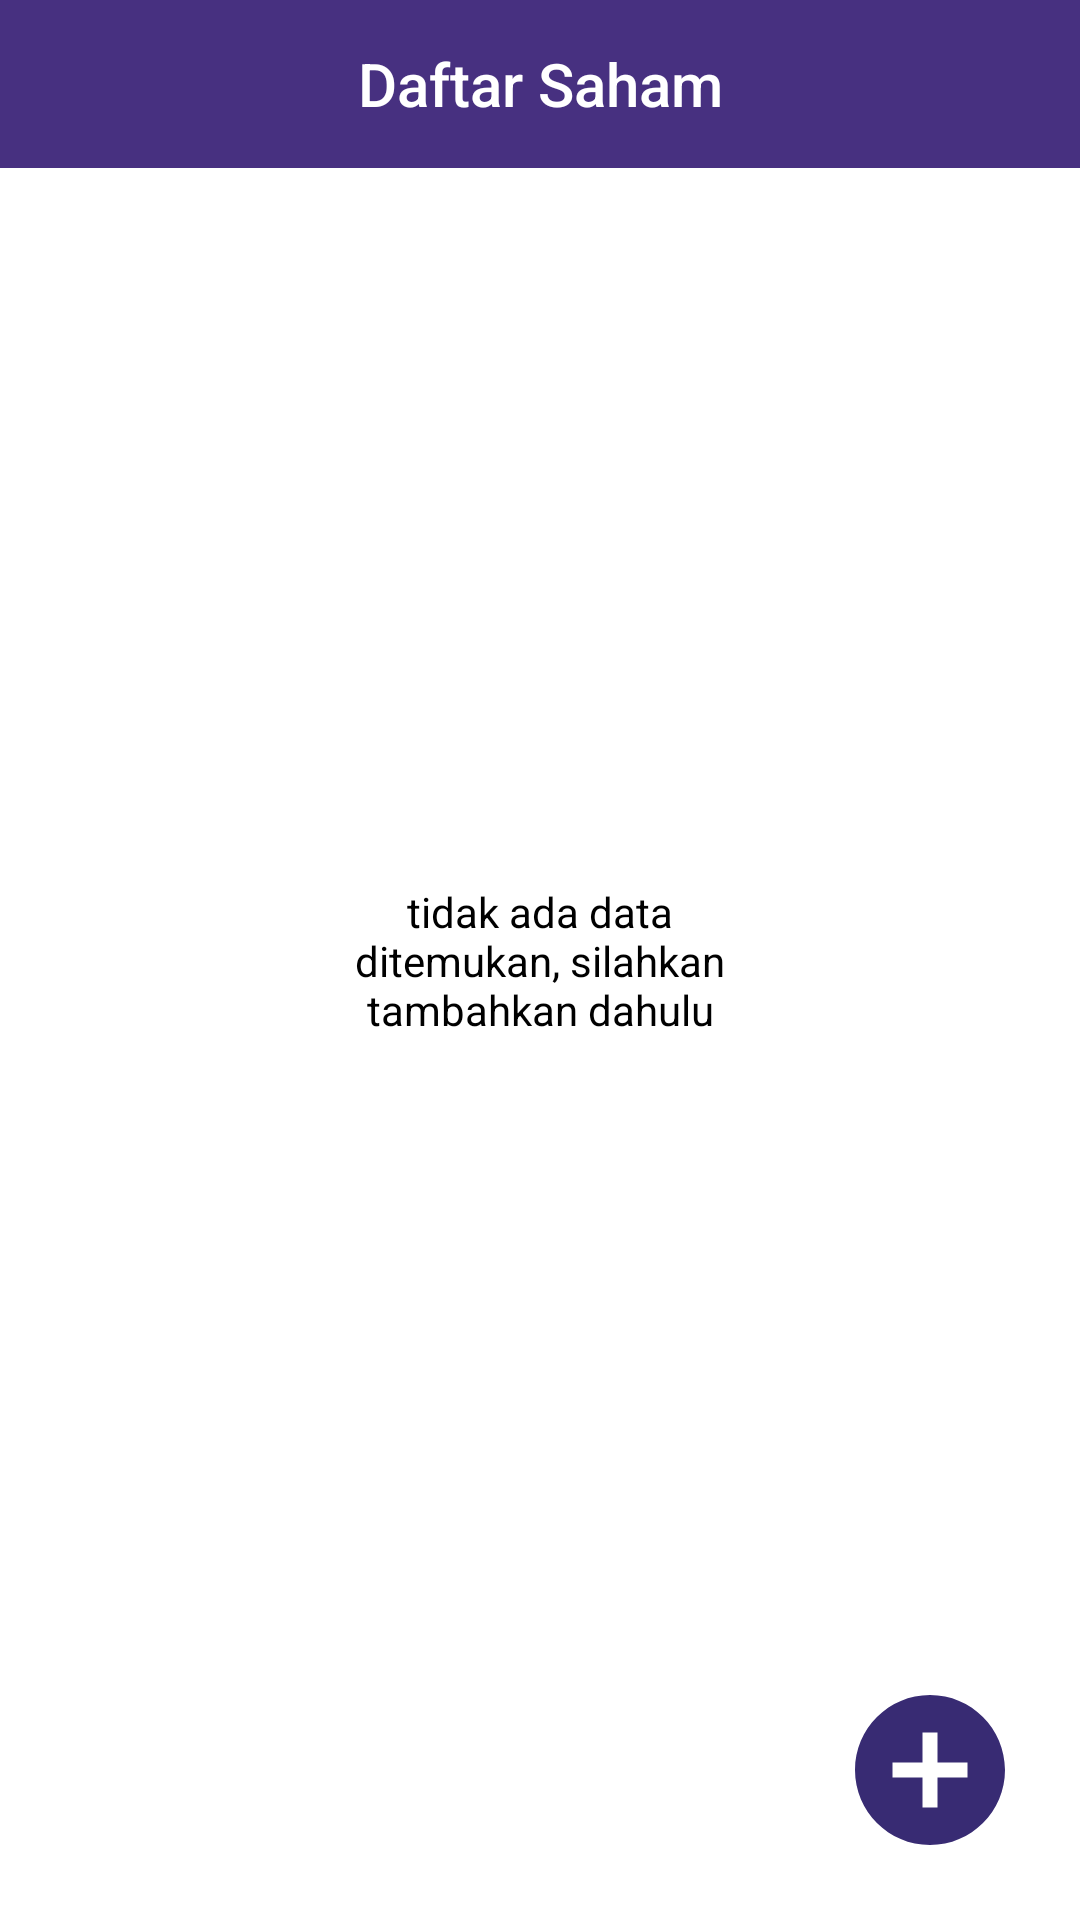

Layout XML and referenced resources for this Android screen:
<!-- AndroidManifest.xml: application theme Theme.Estock -->
<!-- res/layout/activity_stock_chart.xml -->
<?xml version="1.0" encoding="utf-8"?>
<androidx.constraintlayout.widget.ConstraintLayout xmlns:android="http://schemas.android.com/apk/res/android"
    xmlns:app="http://schemas.android.com/apk/res-auto"
    xmlns:tools="http://schemas.android.com/tools"
    android:layout_width="match_parent"
    android:layout_height="match_parent"
    tools:context=".ui.stockchart.StockChartActivity">

    <TextView
        android:id="@+id/tv_spk"
        android:layout_width="160dp"
        android:layout_height="wrap_content"
        android:textColor="@color/black"
        android:gravity="center"
        android:text="@string/notfound"
        app:layout_constraintBottom_toBottomOf="parent"
        app:layout_constraintEnd_toEndOf="parent"
        app:layout_constraintStart_toStartOf="parent"
        app:layout_constraintTop_toTopOf="parent" />

    <com.google.android.material.appbar.AppBarLayout
        android:id="@+id/appBarLayout"
        android:layout_width="match_parent"
        android:layout_height="wrap_content"
        android:background="#473080"
        app:layout_constraintEnd_toEndOf="parent"
        app:layout_constraintStart_toStartOf="parent"
        app:layout_constraintTop_toTopOf="parent">

        <TextView
            android:id="@+id/title"
            android:layout_width="match_parent"
            android:layout_height="wrap_content"
            android:gravity="center"
            android:minHeight="?actionBarSize"
            android:padding="@dimen/appbar_padding"
            android:text="@string/stock_chart"
            android:textAppearance="@style/TextAppearance.Widget.AppCompat.Toolbar.Title"
            android:textColor="@color/white" />

    </com.google.android.material.appbar.AppBarLayout>

    <androidx.recyclerview.widget.RecyclerView
        android:id="@+id/rv_list_stock"
        android:layout_width="match_parent"
        android:layout_height="0dp"
        android:layout_margin="4dp"
        app:layout_constraintBottom_toBottomOf="parent"
        app:layout_constraintEnd_toEndOf="parent"
        app:layout_constraintStart_toStartOf="parent"
        app:layout_constraintTop_toBottomOf="@+id/appBarLayout"
        tools:listitem="@layout/item_stock"/>

    <ImageView
        android:id="@+id/btn_add"
        android:layout_width="60dp"
        android:layout_height="60dp"
        android:layout_margin="20dp"
        android:background="@drawable/bt_add"
        app:layout_constraintBottom_toBottomOf="parent"
        app:layout_constraintEnd_toEndOf="parent" />

</androidx.constraintlayout.widget.ConstraintLayout>
<!-- res/layout/item_stock.xml (included above) -->
<?xml version="1.0" encoding="utf-8"?>
<androidx.cardview.widget.CardView xmlns:android="http://schemas.android.com/apk/res/android"
    xmlns:app="http://schemas.android.com/apk/res-auto"
    xmlns:tools="http://schemas.android.com/tools"
    android:id="@+id/cv_stock"
    android:layout_width="match_parent"
    android:layout_height="55dp"
    android:layout_marginTop="5dp">
    <androidx.constraintlayout.widget.ConstraintLayout
        android:layout_width="match_parent"
        android:layout_height="match_parent"
        android:background="#DAE8FC"
        android:orientation="vertical">

        <TextView
            android:id="@+id/tv_name_stock"
            android:layout_width="0dp"
            android:layout_height="wrap_content"
            android:layout_margin="8dp"
            android:layout_marginTop="16dp"
            android:ellipsize="end"
            android:gravity="center"
            android:maxLines="1"
            android:textAlignment="viewStart"
            android:textColor="@color/black"
            android:textSize="14sp"
            android:textStyle="bold"
            app:layout_constraintEnd_toEndOf="parent"
            app:layout_constraintHorizontal_bias="0.0"
            app:layout_constraintStart_toStartOf="parent"
            app:layout_constraintTop_toTopOf="parent"
            tools:ignore="HardcodedText,RtlCompat"
            tools:text="@string/name" />

        <TextView
            android:id="@+id/tv_stock_code"
            android:layout_width="wrap_content"
            android:layout_height="wrap_content"
            android:layout_margin="8dp"
            android:textSize="11sp"
            android:gravity="center"
            android:textColor="@color/black"
            app:layout_constraintStart_toStartOf="parent"
            app:layout_constraintTop_toBottomOf="@+id/tv_name_stock"
            tools:text="@string/code_stock" />

    </androidx.constraintlayout.widget.ConstraintLayout>
</androidx.cardview.widget.CardView>
<!-- resources referenced by this layout -->
<resources>
  <color name="black">#FF000000</color>
  <color name="white">#FFFFFFFF</color>
  <!-- drawable bt_add (drawable) -->
  <vector android:height="24dp" android:tint="#382B73"
      android:viewportHeight="24" android:viewportWidth="24"
      android:width="24dp" xmlns:android="http://schemas.android.com/apk/res/android">
      <path android:fillColor="@android:color/white" android:pathData="M12,2C6.48,2 2,6.48 2,12s4.48,10 10,10 10,-4.48 10,-10S17.52,2 12,2zM17,13h-4v4h-2v-4L7,13v-2h4L11,7h2v4h4v2z"/>
  </vector>
  <string name="code_stock">Kode</string>
  <string name="name">Nama</string>
  <string name="notfound">tidak ada data ditemukan, silahkan tambahkan dahulu</string>
  <string name="stock_chart">Daftar Saham</string>
  <style name="Theme.Estock" parent="Theme.MaterialComponents.DayNight.NoActionBar">
          
          <item name="colorPrimary">@color/purple_500</item>
          <item name="colorPrimaryVariant">@color/purple_700</item>
          <item name="colorOnPrimary">@color/white</item>
          
          <item name="colorSecondary">@color/teal_200</item>
          <item name="colorSecondaryVariant">@color/teal_700</item>
          <item name="colorOnSecondary">@color/black</item>
          
          <item name="android:statusBarColor">@color/dark_grey</item>
          
      </style>
  <color name="purple_500">#382B73</color>
  <color name="purple_700">#FF3700B3</color>
  <color name="teal_200">#FF03DAC5</color>
  <color name="teal_700">#FF018786</color>
  <color name="dark_grey">#363737</color>
</resources>
